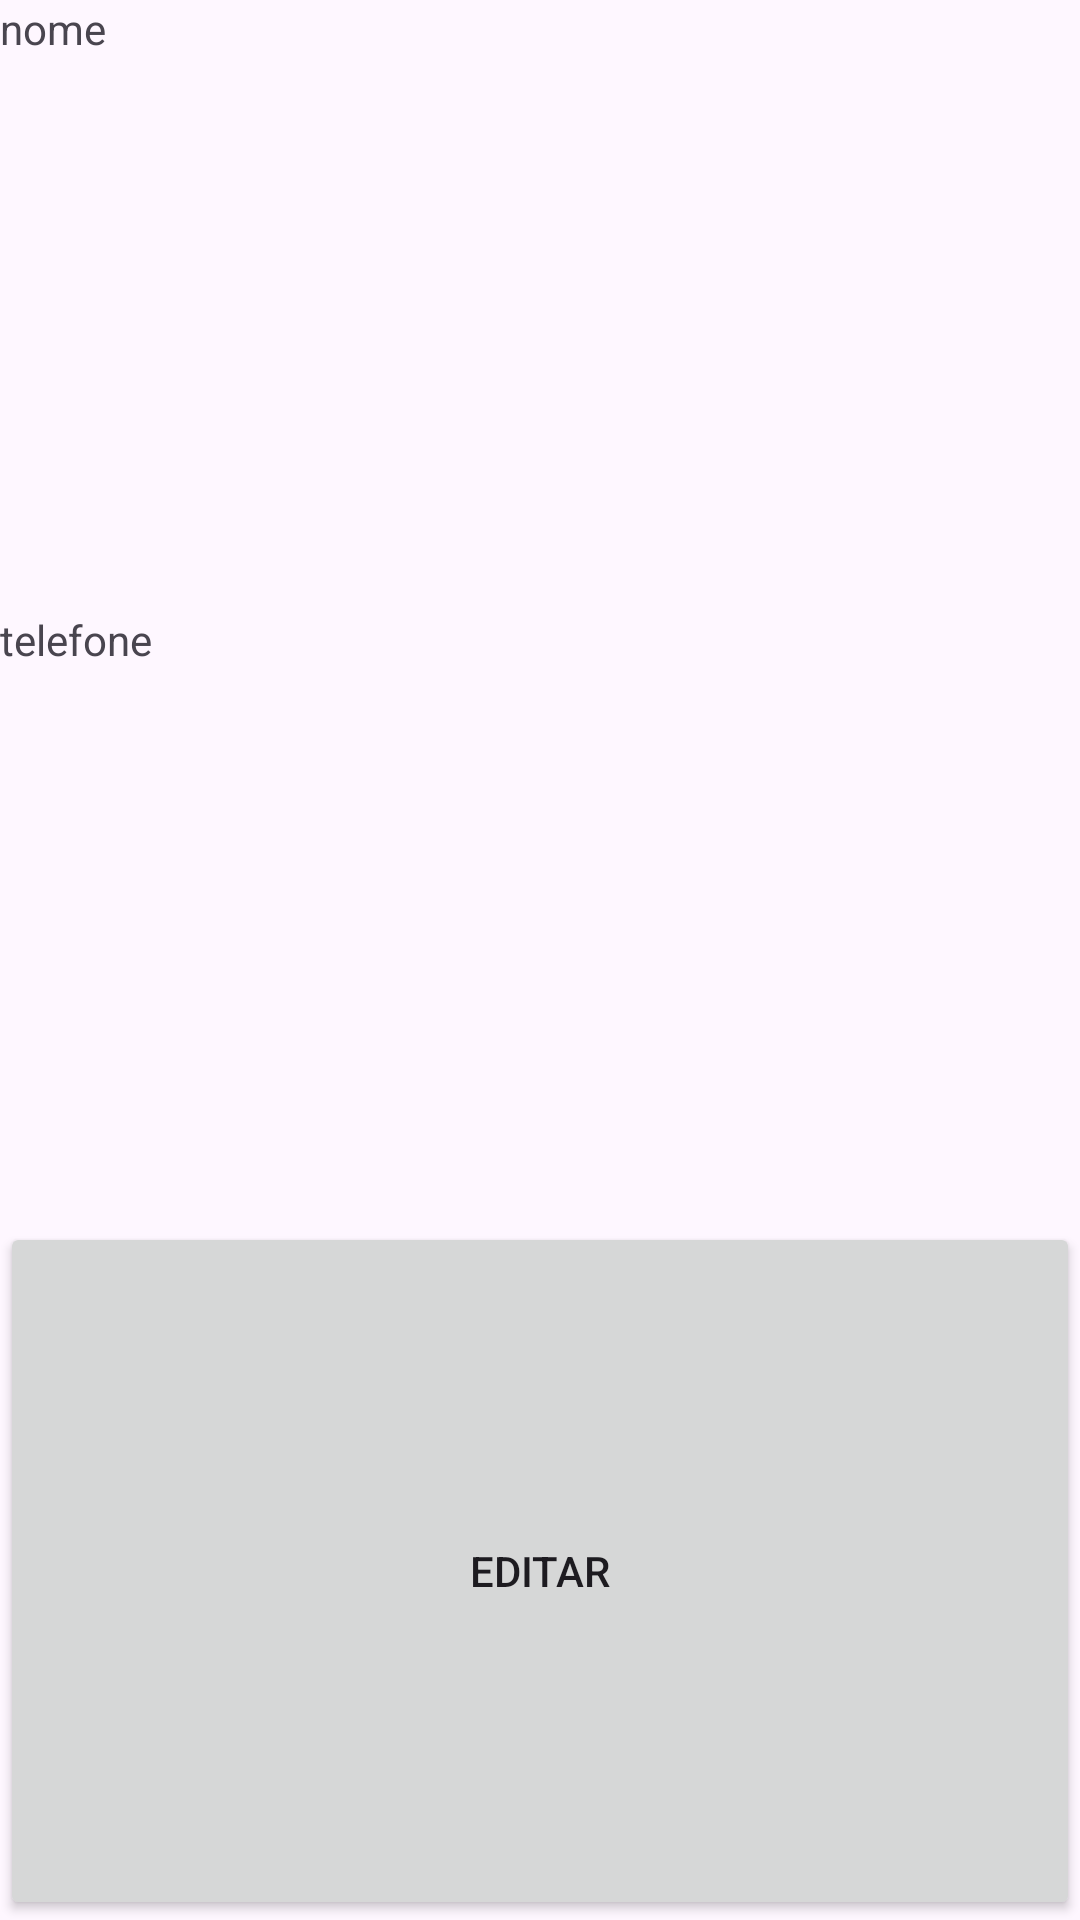

Write the Android layout XML for this screen, with the resource values it uses.
<!-- AndroidManifest.xml: application theme Theme.NovoRecycle -->
<!-- res/layout/line_recycle.xml -->
<?xml version="1.0" encoding="utf-8"?>
<LinearLayout xmlns:android="http://schemas.android.com/apk/res/android"
    android:layout_width="match_parent"
    android:layout_height="wrap_content"
    android:orientation="vertical">

    <TextView
        android:id="@+id/idNome"
        android:layout_width="wrap_content"
        android:layout_height="wrap_content"
        android:layout_weight="1"
        android:text="nome" />

    <TextView
        android:id="@+id/idTelefone"
        android:layout_width="wrap_content"
        android:layout_height="wrap_content"
        android:layout_weight="1"
        android:text="telefone" />

    <Button
        android:id="@+id/button"
        android:layout_width="match_parent"
        android:layout_height="wrap_content"
        android:layout_weight="1"
        android:text="editar" />
</LinearLayout>
<!-- resources referenced by this layout -->
<resources>
  <style name="Theme.NovoRecycle" parent="Base.Theme.NovoRecycle" />
  <style name="Base.Theme.NovoRecycle" parent="Theme.Material3.DayNight.NoActionBar">
          
          
      </style>
</resources>
